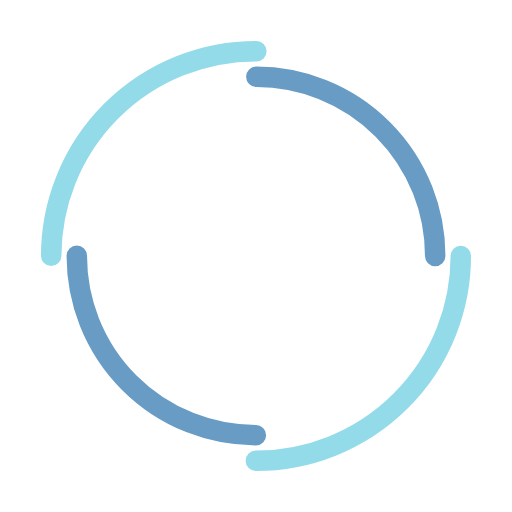
t = 0.00 s
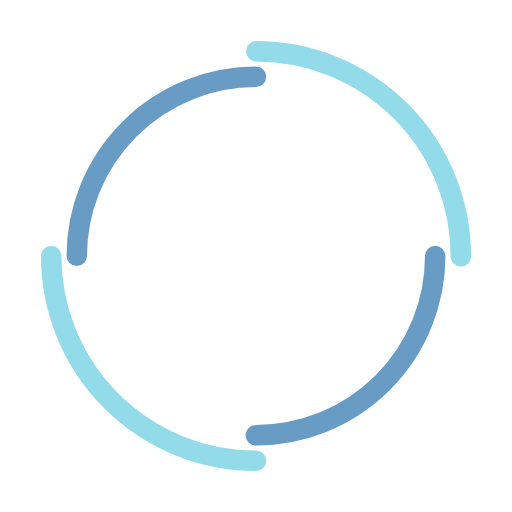
t = 0.48 s
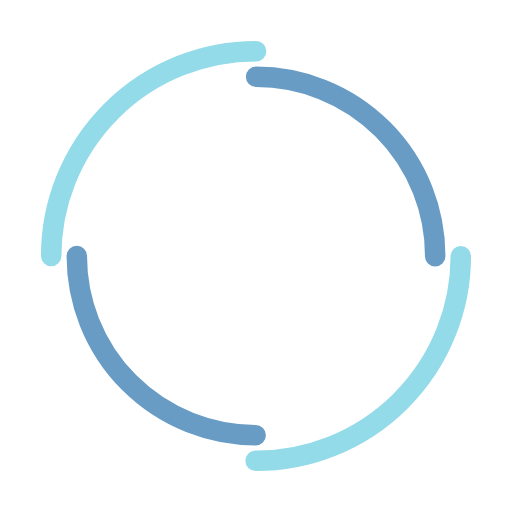
t = 0.95 s
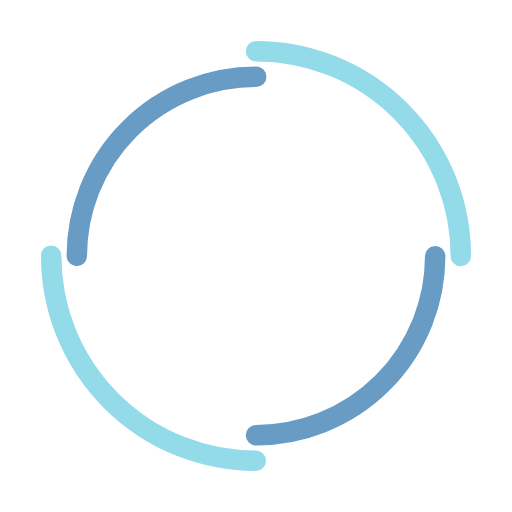
t = 1.43 s

The animated SVG that drew these frames (rendered in a browser with its animation timeline set to each time). Animation: 2 SMIL elements (animateTransform=2); one cycle of 1.90 s, repeats indefinitely.

<svg width="200px"  height="200px"  xmlns="http://www.w3.org/2000/svg" viewBox="0 0 100 100" preserveAspectRatio="xMidYMid" class="lds-double-ring" style="background: none;"><circle cx="50" cy="50" ng-attr-r="{{config.radius}}" ng-attr-stroke-width="{{config.width}}" ng-attr-stroke="{{config.c1}}" ng-attr-stroke-dasharray="{{config.dasharray}}" fill="none" stroke-linecap="round" r="40" stroke-width="4" stroke="#93dbe9" stroke-dasharray="62.83185307179586 62.83185307179586" transform="rotate(287.299 50 50)"><animateTransform attributeName="transform" type="rotate" calcMode="linear" values="0 50 50;360 50 50" keyTimes="0;1" dur="1.9s" begin="0s" repeatCount="indefinite"></animateTransform></circle><circle cx="50" cy="50" ng-attr-r="{{config.radius2}}" ng-attr-stroke-width="{{config.width}}" ng-attr-stroke="{{config.c2}}" ng-attr-stroke-dasharray="{{config.dasharray2}}" ng-attr-stroke-dashoffset="{{config.dashoffset2}}" fill="none" stroke-linecap="round" r="35" stroke-width="4" stroke="#689cc5" stroke-dasharray="54.97787143782138 54.97787143782138" stroke-dashoffset="54.97787143782138" transform="rotate(-287.299 50 50)"><animateTransform attributeName="transform" type="rotate" calcMode="linear" values="0 50 50;-360 50 50" keyTimes="0;1" dur="1.9s" begin="0s" repeatCount="indefinite"></animateTransform></circle></svg>